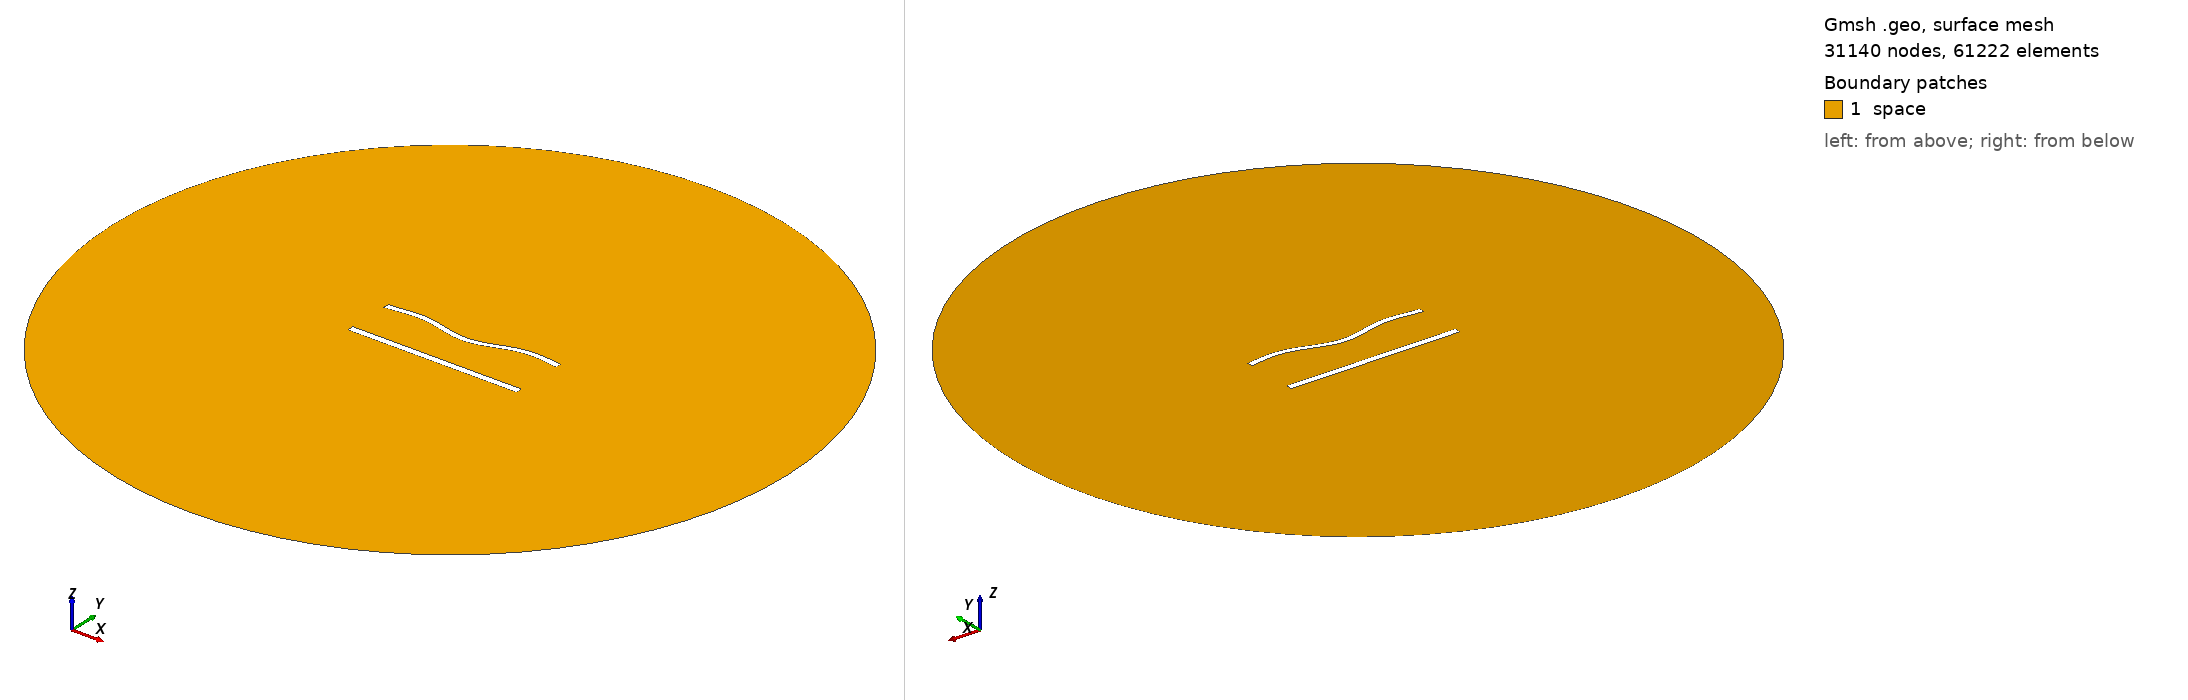

Gmsh geometry script, surface-meshed: 31140 nodes, 61222 surface elements. Boundary patches (legend numbers): 1 space. Left view from above one corner, right view from below the opposite corner. Legend entries are the model's physical surfaces. The drawing asked Gmsh for element sizes between 1% and 20% of the model's largest extent; the script's own settings can give other sizes.

=== 1113.geo (drawn) ===
//---------------------------------------
// Geometry kernel
//---------------------------------------

SetFactory("OpenCASCADE");



//---------------------------------------
// Parameters of the geometry
//---------------------------------------

// Overetch of the upper plate
overetch = 0.25;

// Distance between the plates
distance = 27.5;

// Discretization over the x axis (for the deformation)
nx = 50; 

// Length of the plate
L = 100 - overetch; 

// Number of modes
n = 4; 

// 1st mode coefficient
coeff(1) = 1.5;
beta(1) = 0.596864 * 3.1415926535 / L;

// 2nd mode coefficient
coeff(2) = -1.5;
beta(2) = 1.49418 * 3.1415926535 / L;

// 3rd mode coefficient
coeff(3) = 0.0;
beta(3) = 2.50025 * 3.1415926535 / L;

// 4th mode coefficient
coeff(4) = 1.5;
beta(4) = 3.49999 * 3.1415926535 / L;



//---------------------------------------
// Upper plate (deformed rectangle)
//---------------------------------------

// Coordiantes of the upper plate
xmin = -50;
xmax = 50 - overetch;

// Height of the upper plate
yheight = 4 - 2 * overetch;

// Indexes of the points
UpperID[] = {};
LowerID[] = {};
LeftID[] = {};
RightID[] = {};

// Point index
p = 1;

// Horizontal edges
For i In {1:nx}
    x = xmin + (i-1)*(xmax - xmin)/(nx-1);

    y_bottom = distance / 2 + overetch;
    For j In {1:n}
        C = (Cosh(beta(j)*L) + Cos(beta(j)*L)) / (Sinh(beta(j)*L) + Sin(beta(j)*L));
        y_bottom  = y_bottom + coeff(j) * (Cosh(beta(j)*(x+50)) - Cos(beta(j)*(x+50)) - C * (Sinh(beta(j)*(x+50)) - Sin(beta(j)*(x+50))));
    EndFor

    y_top = y_bottom + yheight;

    Point(p) = {x, y_top, 0, 1.0};
    UpperID[i] = p;
    p = p + 1;

    Point(p) = {x, y_bottom, 0, 1.0};
    LowerID[i] = p;
    p = p + 1;
EndFor

// Create point lists
UpperPts[] = {}; LowerPts[] = {};
For i In {1:nx}
  UpperPts[] += {UpperID[i]};
  LowerPts[] += {LowerID[i]};
EndFor

// Build splines
Spline(1) = {UpperPts[]};
Spline(2) = {LowerPts[]};
Line(3) = {LowerPts[nx-1], UpperPts[nx-1]};
Line(4) = {LowerPts[0], UpperPts[0]};

// Build the plane surface
Curve Loop(1) = {2, 3, -1, -4};
Plane Surface(1) = {1};



//---------------------------------------
// Lower plate (rectangle)
//---------------------------------------

// Vertices
Point(1001) = {-50, -distance/2, 0, 1.0};
Point(1002) = { 50, -distance/2, 0, 1.0};
Point(1003) = { 50,  -distance/2 + 4, 0, 1.0};
Point(1004) = {-50,  -distance/2 + 4, 0, 1.0};

// Edges
Line(5) = {1001, 1002};
Line(6) = {1002, 1003};
Line(7) = {1003, 1004};
Line(8) = {1004, 1001};

// Plane surface
Line Loop(2) = {5, 6, 7, 8};
Plane Surface(2) = {2}; 



//---------------------------------------
// Outer (fictious) boundary
//---------------------------------------

// Points
Point(1005) = {0, 0, 0};       // Center
Point(1006) = {200, 0, 0};     // Start point
Point(1007) = {0, 200, 0};     // 90 degrees
Point(1008) = {-200, 0, 0};    // 180 degrees
Point(1009) = {0, -200, 0};    // 270 degrees

// Circle arcs (each needs start, center, end)
Circle(9) = {1006, 1005, 1007};
Circle(10) = {1007, 1005, 1008};
Circle(11) = {1008, 1005, 1009};
Circle(12) = {1009, 1005, 1006};

// Plane surface for the entire domain
Curve Loop(3) = {9, 10, 11, 12};
Surface(3) = {3};

// Subtract the plates from the whole domain to obtain the actual domain where we want to solve the equations
BooleanDifference{ Surface{3}; Delete; }{ Surface{1}; Surface{2}; Delete; }




//---------------------------------------
// Transfinite Lines/Curves
//---------------------------------------

// Set the number of points on the boundaries
r = 6;
d = 0.15;

// Plates
Transfinite Curve {1} = 50*r/4 Using Progression 1;
Transfinite Line {2} = 50*r Using Progression 1;
Transfinite Curve {3, 4} = 2*r Using Progression 1+d;
Transfinite Line {5} = 50*r/4 Using Progression 1;
Transfinite Line {7} = 50*r Using Progression 1;
Transfinite Line {6} = 2*r Using Progression 1-d;
Transfinite Line {8} = 2*r Using Progression 1+d;

// Outer boundary
Transfinite Line {9, 10, 11, 12} = 20 Using Progression 1;



//---------------------------------------
// Physical groups
//---------------------------------------                

// Physical curves (boundaries)
Physical Line("force_segment", 10) = {2};
Physical Line("upper_plate", 11) = {1, 3, 4};
Physical Line("lower_plate", 12) = {5, 6, 7, 8};
Physical Line("boundary", 20) = {9, 10, 11, 12};

// Physical Surfaces
Physical Surface("space", 30) = {3};



//---------------------------------------
// 6. Generate the Mesh
//---------------------------------------

// 2D mesh generation
Mesh 2;
